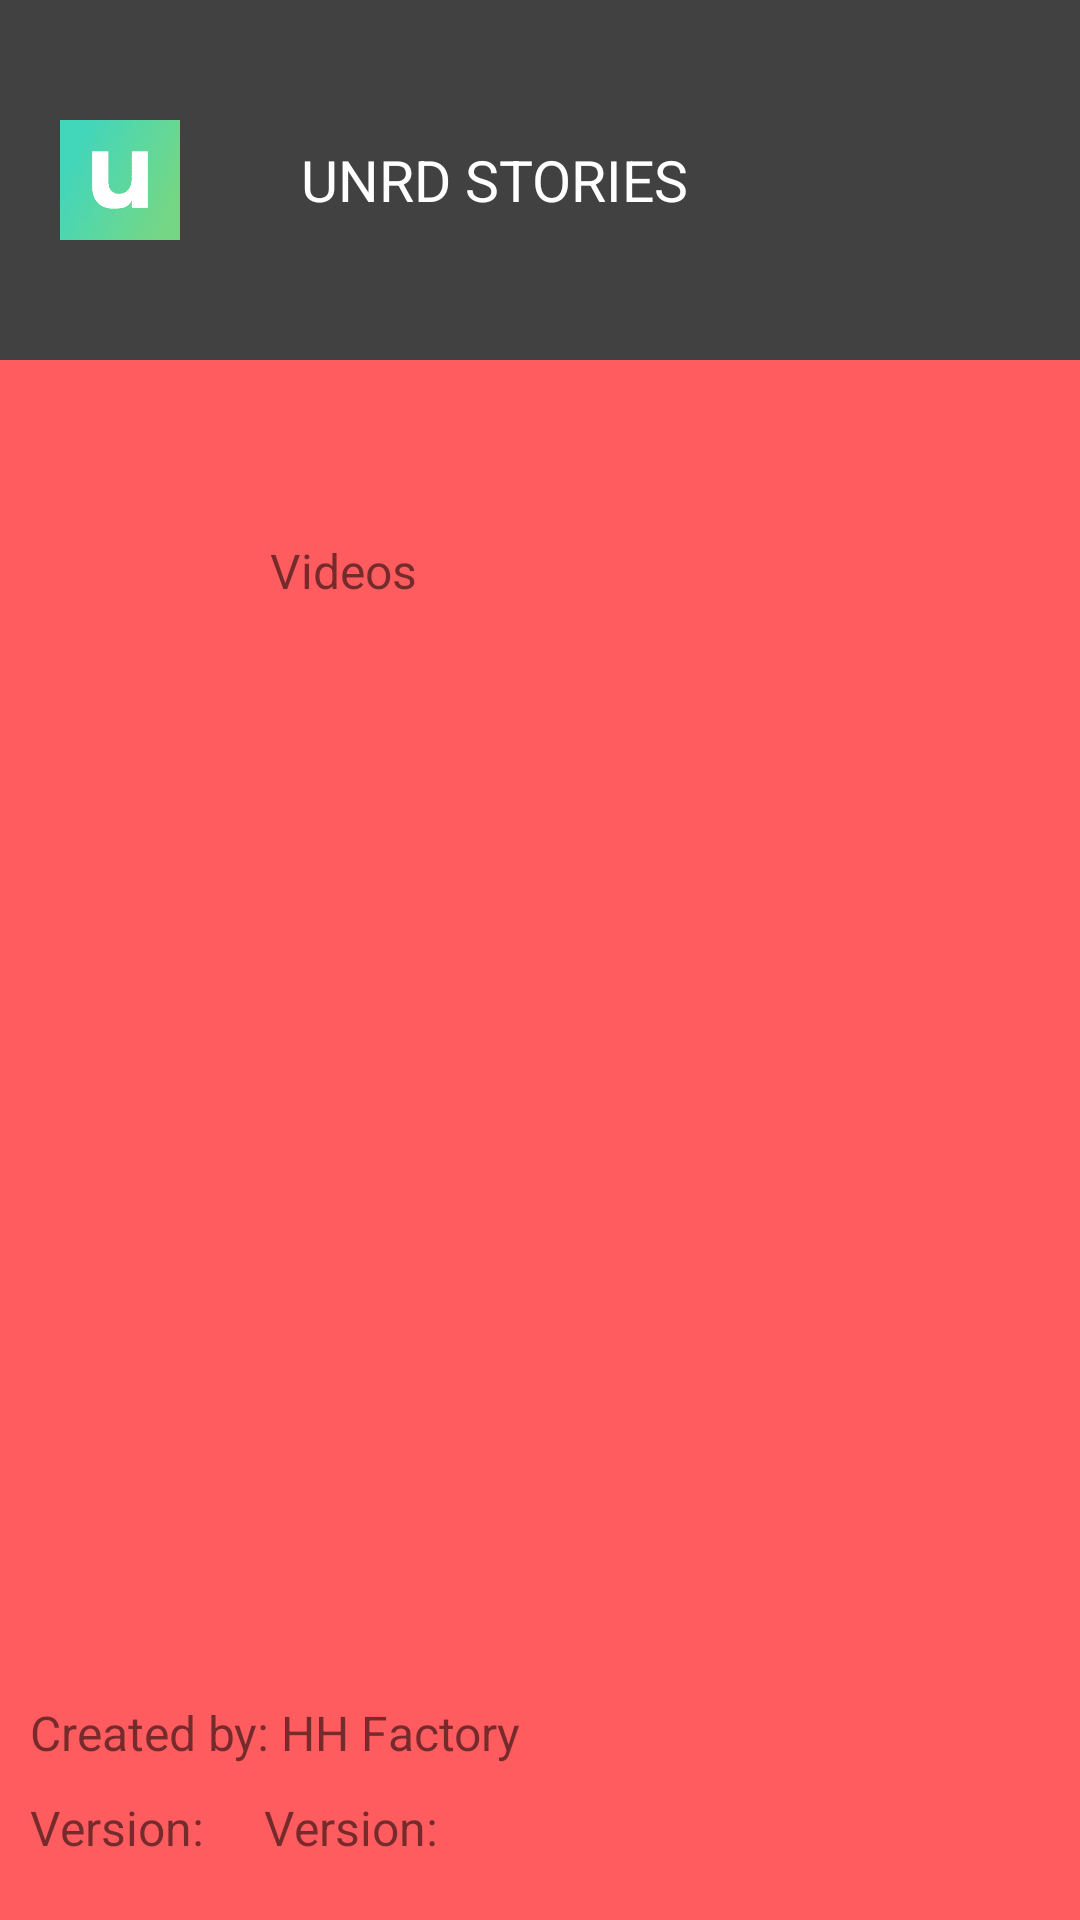

Reconstruct the res/layout file that produces this screen, plus the resources it refers to.
<!-- AndroidManifest.xml: application theme AppTheme -->
<!-- res/layout/menu.xml -->
<?xml version="1.0" encoding="utf-8"?>
<androidx.constraintlayout.widget.ConstraintLayout xmlns:android="http://schemas.android.com/apk/res/android"
    xmlns:app="http://schemas.android.com/apk/res-auto"
    android:layout_width="match_parent"
    android:layout_height="match_parent">

    <include
        android:id="@+id/menuTitleBar"
        layout="@layout/bar_unrd"
        app:layout_constraintLeft_toLeftOf="parent"
        app:layout_constraintRight_toRightOf="parent"
        app:layout_constraintTop_toTopOf="parent" />

    <ImageView
        android:id="@+id/videoImage"
        android:layout_width="40dp"
        android:layout_height="40dp"
        android:layout_marginStart="20dp"
        android:layout_marginLeft="20dp"
        android:layout_marginTop="50dp"
        android:src="@drawable/ic_video"
        app:layout_constraintLeft_toLeftOf="parent"
        app:layout_constraintTop_toBottomOf="@id/menuTitleBar" />

    <TextView
        android:id="@+id/videoText"
        android:layout_width="wrap_content"
        android:layout_height="wrap_content"
        android:layout_marginLeft="30dp"
        android:fontFamily="sans-serif"
        android:text="@string/videos_label"
        android:textSize="16sp"
        app:layout_constraintBottom_toBottomOf="@id/videoImage"
        app:layout_constraintLeft_toRightOf="@id/videoImage"
        app:layout_constraintTop_toTopOf="@id/videoImage" />

    <TextView
        android:id="@+id/creator"
        android:layout_width="wrap_content"
        android:layout_height="wrap_content"
        android:layout_marginLeft="10dp"
        android:layout_marginBottom="10dp"
        android:fontFamily="sans-serif"
        android:text="@string/createdBy"
        android:textSize="16sp"
        app:layout_constraintBottom_toTopOf="@id/versionLabel"
        app:layout_constraintLeft_toLeftOf="parent" />

    <TextView
        android:id="@+id/versionLabel"
        android:layout_width="wrap_content"
        android:layout_height="wrap_content"
        android:layout_marginBottom="20dp"
        android:fontFamily="sans-serif"
        android:text="@string/versionLabel"
        android:textSize="16sp"
        app:layout_constraintBottom_toBottomOf="parent"
        app:layout_constraintLeft_toLeftOf="@id/creator" />

    <TextView
        android:id="@+id/version"
        android:layout_width="wrap_content"
        android:layout_height="wrap_content"
        android:layout_marginLeft="20dp"
        android:fontFamily="sans-serif"
        android:text="Version: "
        android:textSize="16sp"
        app:layout_constraintBottom_toBottomOf="@id/versionLabel"
        app:layout_constraintLeft_toRightOf="@id/versionLabel"
        app:layout_constraintTop_toTopOf="@id/versionLabel" />

</androidx.constraintlayout.widget.ConstraintLayout>
<!-- res/layout/bar_unrd.xml (included above) -->
<?xml version="1.0" encoding="utf-8"?>
<LinearLayout android:id="@+id/menuTitleBar"
    android:layout_width="match_parent"
    android:layout_height="120dp"
    android:background="@color/darkGraycolor"
    android:orientation="horizontal"
    app:layout_constraintLeft_toLeftOf="parent"
    app:layout_constraintRight_toRightOf="parent"
    app:layout_constraintTop_toTopOf="parent"
    xmlns:android="http://schemas.android.com/apk/res/android"
    xmlns:app="http://schemas.android.com/apk/res-auto">

    <ImageView
        android:id="@+id/unrdIcon"
        android:layout_width="40dp"
        android:layout_height="40dp"
        android:layout_gravity="center"
        android:layout_marginStart="20dp"
        android:layout_marginLeft="20dp"
        android:src="@drawable/unrd_sign" />

    <TextView
        android:id="@+id/unrdText"
        android:layout_width="wrap_content"
        android:layout_height="wrap_content"
        android:layout_gravity="center"
        android:layout_marginStart="40dp"
        android:layout_marginLeft="40dp"
        android:fontFamily="sans-serif"
        android:gravity="center"
        android:textColor="@color/white"
        android:text="@string/drawer_title"
        android:textSize="19sp" />
</LinearLayout>
<!-- resources referenced by this layout -->
<resources>
  <color name="darkGraycolor">#414141</color>
  <color name="white">#FFFFFF</color>
  <!-- drawable unrd_sign: png bitmap (drawable, 7409 bytes) -->
  <string name="createdBy">Created by: HH Factory</string>
  <string name="drawer_title">UNRD STORIES</string>
  <string name="versionLabel">Version:</string>
  <string name="videos_label">Videos</string>
  <style name="AppTheme" parent="Theme.AppCompat.Light.NoActionBar">
          
          <item name="colorPrimary">@color/colorPrimary</item>
          <item name="colorPrimaryDark">@color/colorPrimaryDark</item>
          <item name="colorAccent">@color/colorAccent</item>
          <item name="android:windowBackground">@color/colorPrimary</item>
          <item name="android:fontFamily">sans-serif</item>
      </style>
  <color name="colorPrimary">#ff5c5f</color>
  <color name="colorPrimaryDark">#414141</color>
  <color name="colorAccent">#ff5c5f</color>
</resources>
